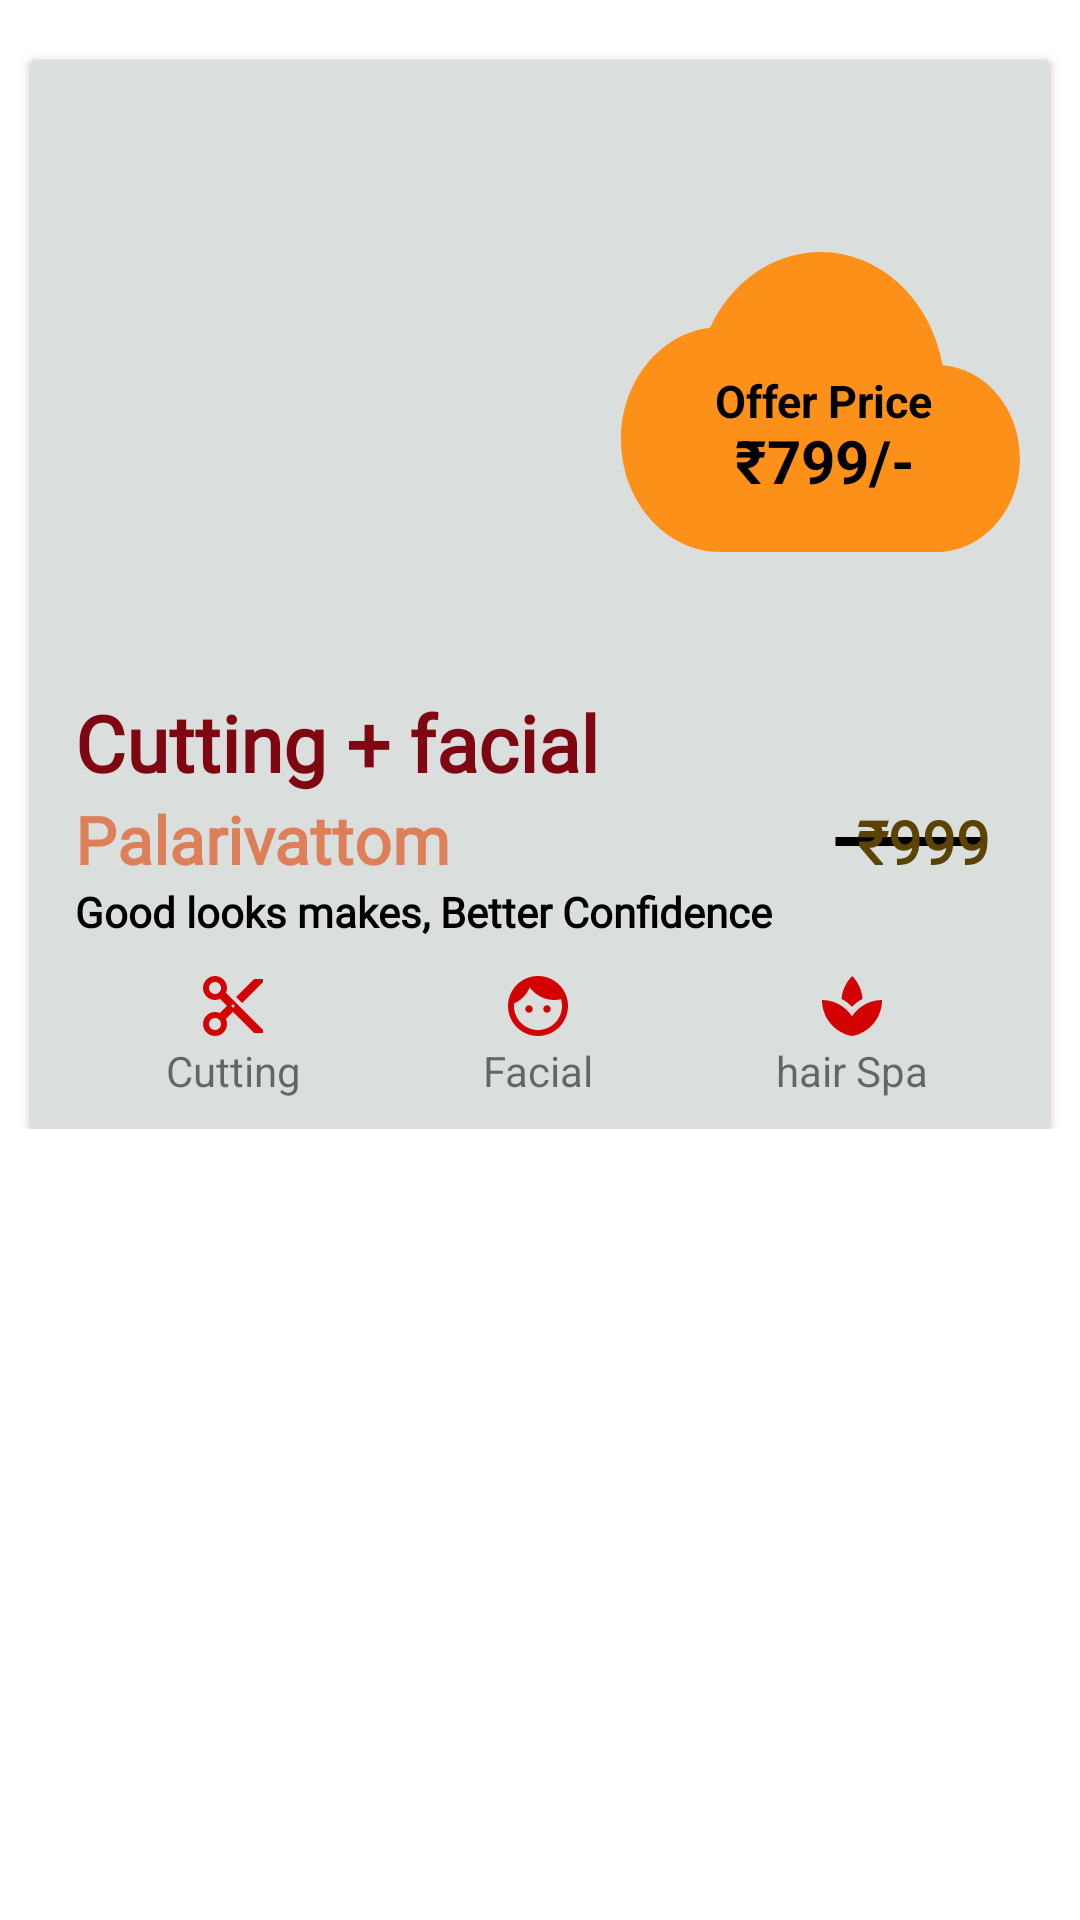

This screen was rendered from an Android layout file. Write that file and the resources it references.
<!-- AndroidManifest.xml: application theme Theme.MultiSaloon -->
<!-- res/layout/raw_package.xml -->
<?xml version="1.0" encoding="utf-8"?>
<LinearLayout xmlns:android="http://schemas.android.com/apk/res/android"
    android:layout_width="match_parent"
    android:layout_height="wrap_content"
    android:orientation="vertical">

    <LinearLayout
        android:layout_width="match_parent"
        android:layout_height="wrap_content"
        android:orientation="vertical">


        <androidx.cardview.widget.CardView
            android:id="@+id/ViewCardView"
            android:layout_width="match_parent"
            android:layout_height="wrap_content"
            android:layout_marginLeft="10dp"
            android:layout_marginTop="20dp"
            android:layout_marginRight="10dp"
            android:backgroundTint="#DADFDE"
            android:clickable="true"
            android:focusable="true">

            <LinearLayout
                android:layout_width="match_parent"
                android:layout_height="wrap_content"
                android:orientation="vertical"
                android:padding="10dp">

                <LinearLayout
                    android:layout_width="match_parent"
                    android:layout_height="wrap_content"
                    android:layout_gravity="center"
                    android:gravity="center"
                    android:orientation="vertical">



                    <RelativeLayout
                        android:layout_width="wrap_content"
                        android:layout_height="wrap_content">


                        <ImageView
                            android:id="@+id/packageImageIV"
                            android:layout_width="match_parent"
                            android:layout_height="200dp"
                            android:scaleType="centerCrop"
                            android:src="@drawable/facialimg" />


                        <RelativeLayout
                            android:layout_width="133dp"
                            android:layout_height="150dp"
                            android:layout_alignParentTop="true"
                            android:layout_alignParentEnd="true"
                            android:layout_marginTop="29dp"
                            android:layout_marginEnd="0dp"
                            android:background="@drawable/ic_baseline_cloud_24"
                            android:gravity="center">

                            
                            
                            
                            
                            
                            
                            
                            
                            
                            
                            

                            <TextView
                                android:layout_width="97dp"
                                android:layout_height="21dp"
                                android:layout_alignParentStart="true"
                                android:layout_alignParentTop="true"
                                android:layout_alignParentEnd="true"
                                android:layout_alignParentBottom="true"
                                android:layout_marginStart="19dp"
                                android:layout_marginTop="64dp"
                                android:layout_marginEnd="17dp"
                                android:layout_marginBottom="65dp"
                                android:gravity="center"
                                android:text="Offer Price"
                                android:textColor="@color/black"
                                android:textSize="15dp"
                                android:textStyle="bold" />

                            <TextView
                                android:id="@+id/offerTV"
                                android:layout_width="92dp"
                                android:layout_height="23dp"
                                android:layout_alignParentStart="true"
                                android:layout_alignParentTop="true"
                                android:layout_alignParentEnd="true"
                                android:layout_alignParentBottom="true"
                                android:layout_marginStart="22dp"
                                android:layout_marginTop="81dp"
                                android:layout_marginEnd="19dp"
                                android:layout_marginBottom="46dp"
                                android:gravity="center"
                                android:text="₹799/-"
                                android:textColor="@color/black"
                                android:textSize="20dp"
                                android:textStyle="bold" />

                        </RelativeLayout>

                    </RelativeLayout>




                </LinearLayout>

                <LinearLayout
                    android:layout_width="match_parent"
                    android:layout_height="match_parent"
                    android:layout_marginStart="5dp"
                    android:orientation="vertical">
                    <TextView
                        android:id="@+id/packagenameTV"
                        android:layout_width="match_parent"
                        android:layout_height="wrap_content"
                        android:fontFamily="@font/calibri"
                        android:text="Cutting + facial"
                        android:textColor="#7E0711"
                        android:textSize="26dp"
                        android:textStyle="bold" />

                    <LinearLayout
                        android:layout_width="match_parent"
                        android:layout_height="wrap_content"
                        android:orientation="horizontal"
                        android:weightSum="5">

                        <TextView
                            android:id="@+id/placesTV"
                            android:layout_width="match_parent"
                            android:layout_height="wrap_content"
                            android:fontFamily="@font/calibri"
                            android:text="Palarivattom"
                            android:textColor="#DD805A"
                            android:textSize="22sp"
                            android:layout_weight="1"
                            android:textStyle="bold" />


                        <TextView
                            android:id="@+id/rateTV"
                            android:layout_width="match_parent"
                            android:layout_height="wrap_content"
                            android:fontFamily="@font/calibri"
                            android:background="@drawable/strike_through"
                            android:text="₹999"

                            android:layout_weight="4"
                            android:textColor="#5C4303"
                            android:textSize="20sp"
                            android:layout_marginEnd="10dp"
                            android:gravity="right"
                            android:textStyle="bold" />




                    </LinearLayout>






                    <TextView
                        android:id="@+id/descTV"
                        android:layout_width="match_parent"
                        android:layout_height="wrap_content"
                        android:fontFamily="@font/calibri"
                        android:text="Good looks makes, Better Confidence"
                        android:textColor="#000000"
                        android:textStyle="bold" />

                    <LinearLayout
                        android:layout_width="match_parent"
                        android:layout_height="wrap_content"
                        android:layout_marginTop="10dp"
                        android:orientation="horizontal"
                        android:weightSum="3">

                        <LinearLayout
                            android:layout_width="wrap_content"
                            android:layout_height="wrap_content"
                            android:layout_weight="1"
                            android:gravity="center"
                            android:orientation="vertical">

                            <ImageView
                                android:layout_width="wrap_content"
                                android:layout_height="wrap_content"
                                android:layout_gravity="center"
                                android:src="@drawable/ic_baseline_content_cut_24" />

                            <TextView
                                android:layout_width="wrap_content"
                                android:layout_height="wrap_content"
                                android:text="Cutting" />
                        </LinearLayout>

                        <LinearLayout
                            android:layout_width="wrap_content"
                            android:layout_height="wrap_content"
                            android:layout_weight="1"
                            android:gravity="center"
                            android:orientation="vertical">

                            <ImageView
                                android:layout_width="wrap_content"
                                android:layout_height="wrap_content"
                                android:src="@drawable/ic_baseline_face_24" />

                            <TextView
                                android:layout_width="wrap_content"
                                android:layout_height="wrap_content"
                                android:text="Facial" />
                        </LinearLayout>

                        <LinearLayout
                            android:layout_width="wrap_content"
                            android:layout_height="wrap_content"
                            android:layout_weight="1"
                            android:gravity="center"
                            android:orientation="vertical">

                            <ImageView
                                android:layout_width="wrap_content"
                                android:layout_height="wrap_content"
                                android:layout_gravity="center"
                                android:src="@drawable/ic_baseline_spa_24" />

                            <TextView
                                android:layout_width="wrap_content"
                                android:layout_height="wrap_content"
                                android:text="hair Spa" />
                        </LinearLayout>


                    </LinearLayout>


                </LinearLayout>


            </LinearLayout>

        </androidx.cardview.widget.CardView>


    </LinearLayout>



</LinearLayout>
<!-- resources referenced by this layout -->
<resources>
  <!-- drawable ic_baseline_cloud_24 (drawable) -->
  <vector android:height="24dp" android:tint="#FC9018"
      android:viewportHeight="24" android:viewportWidth="24"
      android:width="24dp" xmlns:android="http://schemas.android.com/apk/res/android">
      <path android:fillColor="@android:color/white" android:pathData="M19.35,10.04C18.67,6.59 15.64,4 12,4 9.11,4 6.6,5.64 5.35,8.04 2.34,8.36 0,10.91 0,14c0,3.31 2.69,6 6,6h13c2.76,0 5,-2.24 5,-5 0,-2.64 -2.05,-4.78 -4.65,-4.96z"/>
  </vector>
  <!-- drawable ic_baseline_content_cut_24 (drawable) -->
  <vector android:height="24dp" android:tint="#D40303"
      android:viewportHeight="24" android:viewportWidth="24"
      android:width="24dp" xmlns:android="http://schemas.android.com/apk/res/android">
      <path android:fillColor="@android:color/white" android:pathData="M9.64,7.64c0.23,-0.5 0.36,-1.05 0.36,-1.64 0,-2.21 -1.79,-4 -4,-4S2,3.79 2,6s1.79,4 4,4c0.59,0 1.14,-0.13 1.64,-0.36L10,12l-2.36,2.36C7.14,14.13 6.59,14 6,14c-2.21,0 -4,1.79 -4,4s1.79,4 4,4 4,-1.79 4,-4c0,-0.59 -0.13,-1.14 -0.36,-1.64L12,14l7,7h3v-1L9.64,7.64zM6,8c-1.1,0 -2,-0.89 -2,-2s0.9,-2 2,-2 2,0.89 2,2 -0.9,2 -2,2zM6,20c-1.1,0 -2,-0.89 -2,-2s0.9,-2 2,-2 2,0.89 2,2 -0.9,2 -2,2zM12,12.5c-0.28,0 -0.5,-0.22 -0.5,-0.5s0.22,-0.5 0.5,-0.5 0.5,0.22 0.5,0.5 -0.22,0.5 -0.5,0.5zM19,3l-6,6 2,2 7,-7L22,3z"/>
  </vector>
  <!-- drawable ic_baseline_face_24 (drawable) -->
  <vector android:height="24dp" android:tint="#D40303"
      android:viewportHeight="24" android:viewportWidth="24"
      android:width="24dp" xmlns:android="http://schemas.android.com/apk/res/android">
      <path android:fillColor="@android:color/white" android:pathData="M9,11.75c-0.69,0 -1.25,0.56 -1.25,1.25s0.56,1.25 1.25,1.25 1.25,-0.56 1.25,-1.25 -0.56,-1.25 -1.25,-1.25zM15,11.75c-0.69,0 -1.25,0.56 -1.25,1.25s0.56,1.25 1.25,1.25 1.25,-0.56 1.25,-1.25 -0.56,-1.25 -1.25,-1.25zM12,2C6.48,2 2,6.48 2,12s4.48,10 10,10 10,-4.48 10,-10S17.52,2 12,2zM12,20c-4.41,0 -8,-3.59 -8,-8 0,-0.29 0.02,-0.58 0.05,-0.86 2.36,-1.05 4.23,-2.98 5.21,-5.37C11.07,8.33 14.05,10 17.42,10c0.78,0 1.53,-0.09 2.25,-0.26 0.21,0.71 0.33,1.47 0.33,2.26 0,4.41 -3.59,8 -8,8z"/>
  </vector>
  <!-- drawable strike_through (drawable) -->
  <?xml version="1.0" encoding="utf-8"?>
  <layer-list xmlns:android="http://schemas.android.com/apk/res/android">
      <item>
          <shape android:shape="rectangle">
              <solid android:color="#DADFDE"/>
          </shape>
      </item>
      <item>
          <shape android:shape="line">
              <stroke android:width="3dp"
                  android:color="#000000"/>
          </shape>
      </item>
  </layer-list>
  <style name="Theme.MultiSaloon" parent="Theme.MaterialComponents.DayNight.NoActionBar">
          
          <item name="colorPrimary">#dd921f</item>
          <item name="colorPrimaryVariant">#dd921f</item>
          <item name="colorOnPrimary">@color/white</item>
          
          <item name="colorSecondary">@color/teal_200</item>
          <item name="colorSecondaryVariant">@color/teal_700</item>
          <item name="colorOnSecondary">@color/black</item>
          
          <item name="android:statusBarColor" tools:targetApi="l">?attr/colorPrimaryVariant</item>
          
      </style>
  <!-- not gathered from this repository: default colours our renderer supplied (Android Studio template values) -->
  <color name="teal_200">#FF03DAC5</color>
  <color name="teal_700">#FF018786</color>
  <color name="black">#FF000000</color>
  <color name="white">#FFFFFFFF</color>
</resources>
